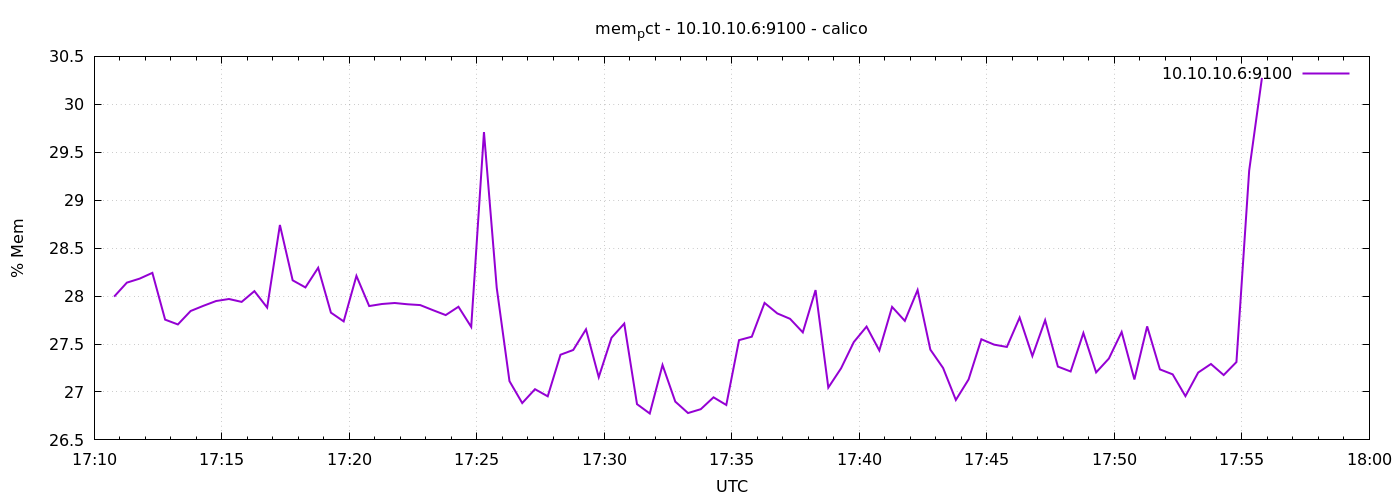

Source data for this figure (header and first rows):
1776791447	27.994054833191186
1776791477	28.14
1776791507	28.18
1776791537	28.24
1776791567	27.75
1776791597	27.7
1776791627	27.84
1776791657	27.9
1776791687	27.95
1776791717	27.97
1776791747	27.94
1776791777	28.05
1776791807	27.88
1776791837	28.74
1776791867	28.16
1776791897	28.09
1776791927	28.3
1776791957	27.83
1776791987	27.74
1776792017	28.21
1776792047	27.9
1776792077	27.92
1776792107	27.93
1776792137	27.91
1776792167	27.91
1776792197	27.85
1776792227	27.8
1776792257	27.89
1776792287	27.68
1776792317	29.71
1776792347	28.09
1776792377	27.11
1776792407	26.88
1776792437	27.03
1776792467	26.95
1776792497	27.39
1776792527	27.44
1776792557	27.65
1776792587	27.15
1776792617	27.57
1776792647	27.71
1776792677	26.87
1776792707	26.78
1776792737	27.28
1776792767	26.9
1776792797	26.78
1776792827	26.82
1776792857	26.94
1776792887	26.86
1776792917	27.54
1776792947	27.58
1776792977	27.93
1776793007	27.82
1776793037	27.76
1776793067	27.62
1776793097	28.06
1776793127	27.05
1776793157	27.25
1776793187	27.52
1776793217	27.68
1776793247	27.43
... 30 more rows
